Run: headless pygame with SDL's dummy video driver; simulated clock (each Clock.tick advances the game by its frame time, no real sleeping); random seed 0; keys injected as events and as key.get_pressed() state; no mouse input.
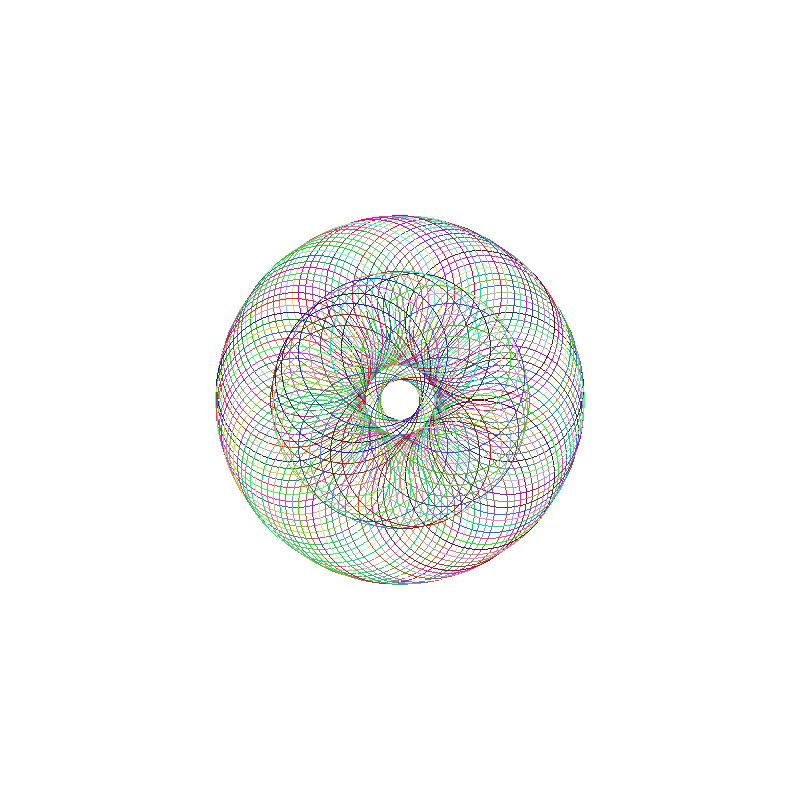
Frame 1 of 4 · flips 1–60 · no input
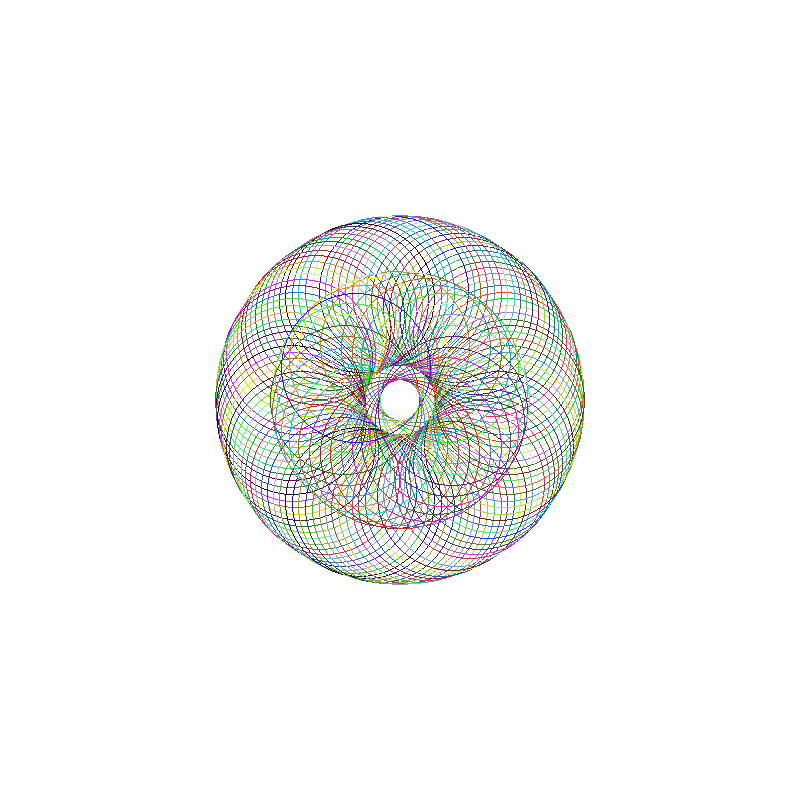
Frame 2 of 4 · flips 61–180 · tapped SPACE, RETURN · held RIGHT (→), D
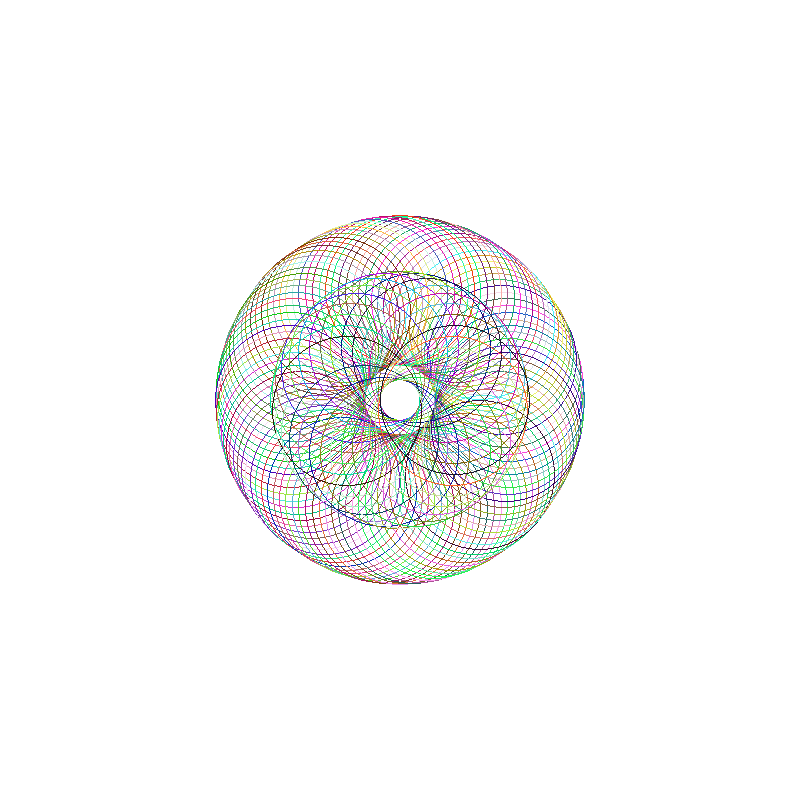
Frame 3 of 4 · flips 181–300 · held DOWN (↓), S
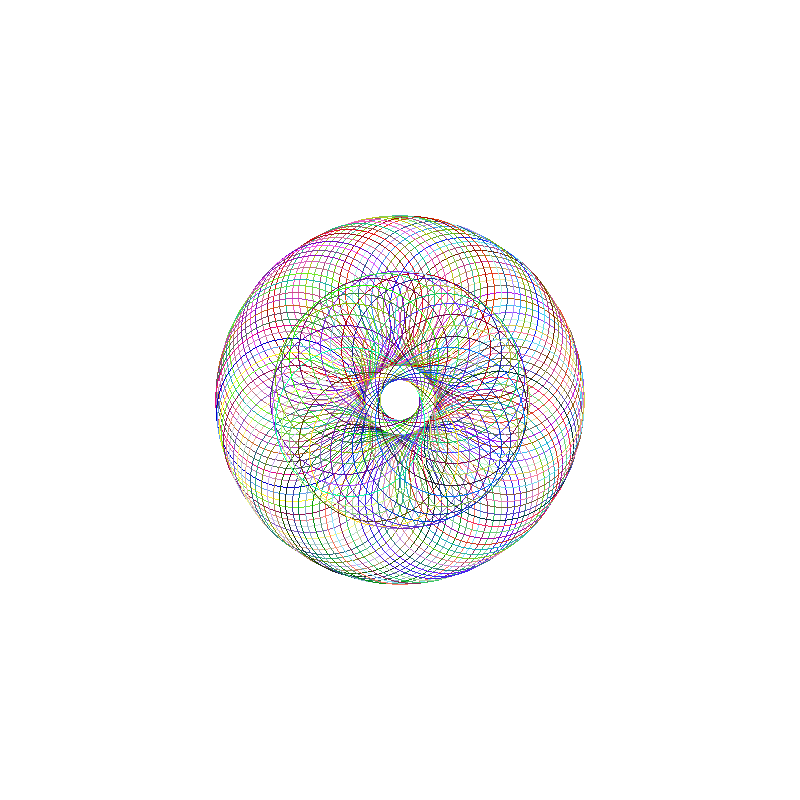
Frame 4 of 4 · flips 301–420 · held LEFT (←), A, UP (↑), W

The pygame program that drew these frames:

# encoding: UTF-8
# Autor: Roberto Martínez Román
# Muestra cómo utilizar pygame en programas que dibujan en la pantalla

import pygame   # Librería de pygame
import math
import random

# Dimensiones de la pantalla
ANCHO = 800
ALTO = 800
# Colores
BLANCO = (255, 255, 255)  # R,G,B en el rango [0,255], 0 ausencia de color, 255 toda la intensidad
VERDE_BANDERA = (27, 94, 32)    # un poco de rojo, más de verde, un poco de azul
ROJO = (255, 0, 0)      # solo rojo, nada de verde, nada de azul
AZUL = (0, 0, 255)      # nada de rojo, ni verde, solo azul
NEGRO = (0, 0 , 0)

def colorRandom():
    return random.randint(0, 255), random.randint(0, 255), random.randint(0, 255)


# Estructura básica de un programa que usa pygame para dibujar
def dibujar():
    # Inicializa el motor de pygame
    pygame.init()
    # Crea una ventana de ANCHO x ALTO
    ventana = pygame.display.set_mode((ANCHO, ALTO))  # Crea la ventana donde dibujará
    reloj = pygame.time.Clock()  # Para limitar los fps
    termina = False  # Bandera para saber si termina la ejecución, iniciamos suponiendo que no

    while not termina:  # Ciclo principal, MIENTRAS la variable termina sea False, el ciclo se repite automáticamente
        # Procesa los eventos que recibe
        for evento in pygame.event.get():
            if evento.type == pygame.QUIT:  # El usuario hizo click en el botón de salir
                termina = True      # Queremos terminar el ciclo

        # Borrar pantalla
        ventana.fill(BLANCO)

        for n in range(100):
            x = int(110 * math.cos(math.radians(-3.6 * (n + 1))))
            y = int(110 * math.sin(math.radians(-3.6 * (n + 1))))
            pygame.draw.circle(ventana, colorRandom(), (ANCHO // 2 + x, ANCHO // 2 + y), 75, 1)
        for n in range(30):
            x = int(55 * math.cos(math.radians(-12 * (n + 1))))
            y = int(55 * math.sin(math.radians(-12 * (n + 1))))
            pygame.draw.circle(ventana, colorRandom(), (ANCHO // 2 + x, ANCHO // 2 + y), 75, 1)






        pygame.display.flip()  # Actualiza trazos (Si no llamas a esta función, no se dibuja)
        reloj.tick(40)  # 40 fps

    # Después del ciclo principal
    pygame.quit()  # termina pygame


# Función principal, aquí resuelves el problema
def main():
    dibujar()   # Por ahora, solo dibuja


# Llamas a la función principal
main()
